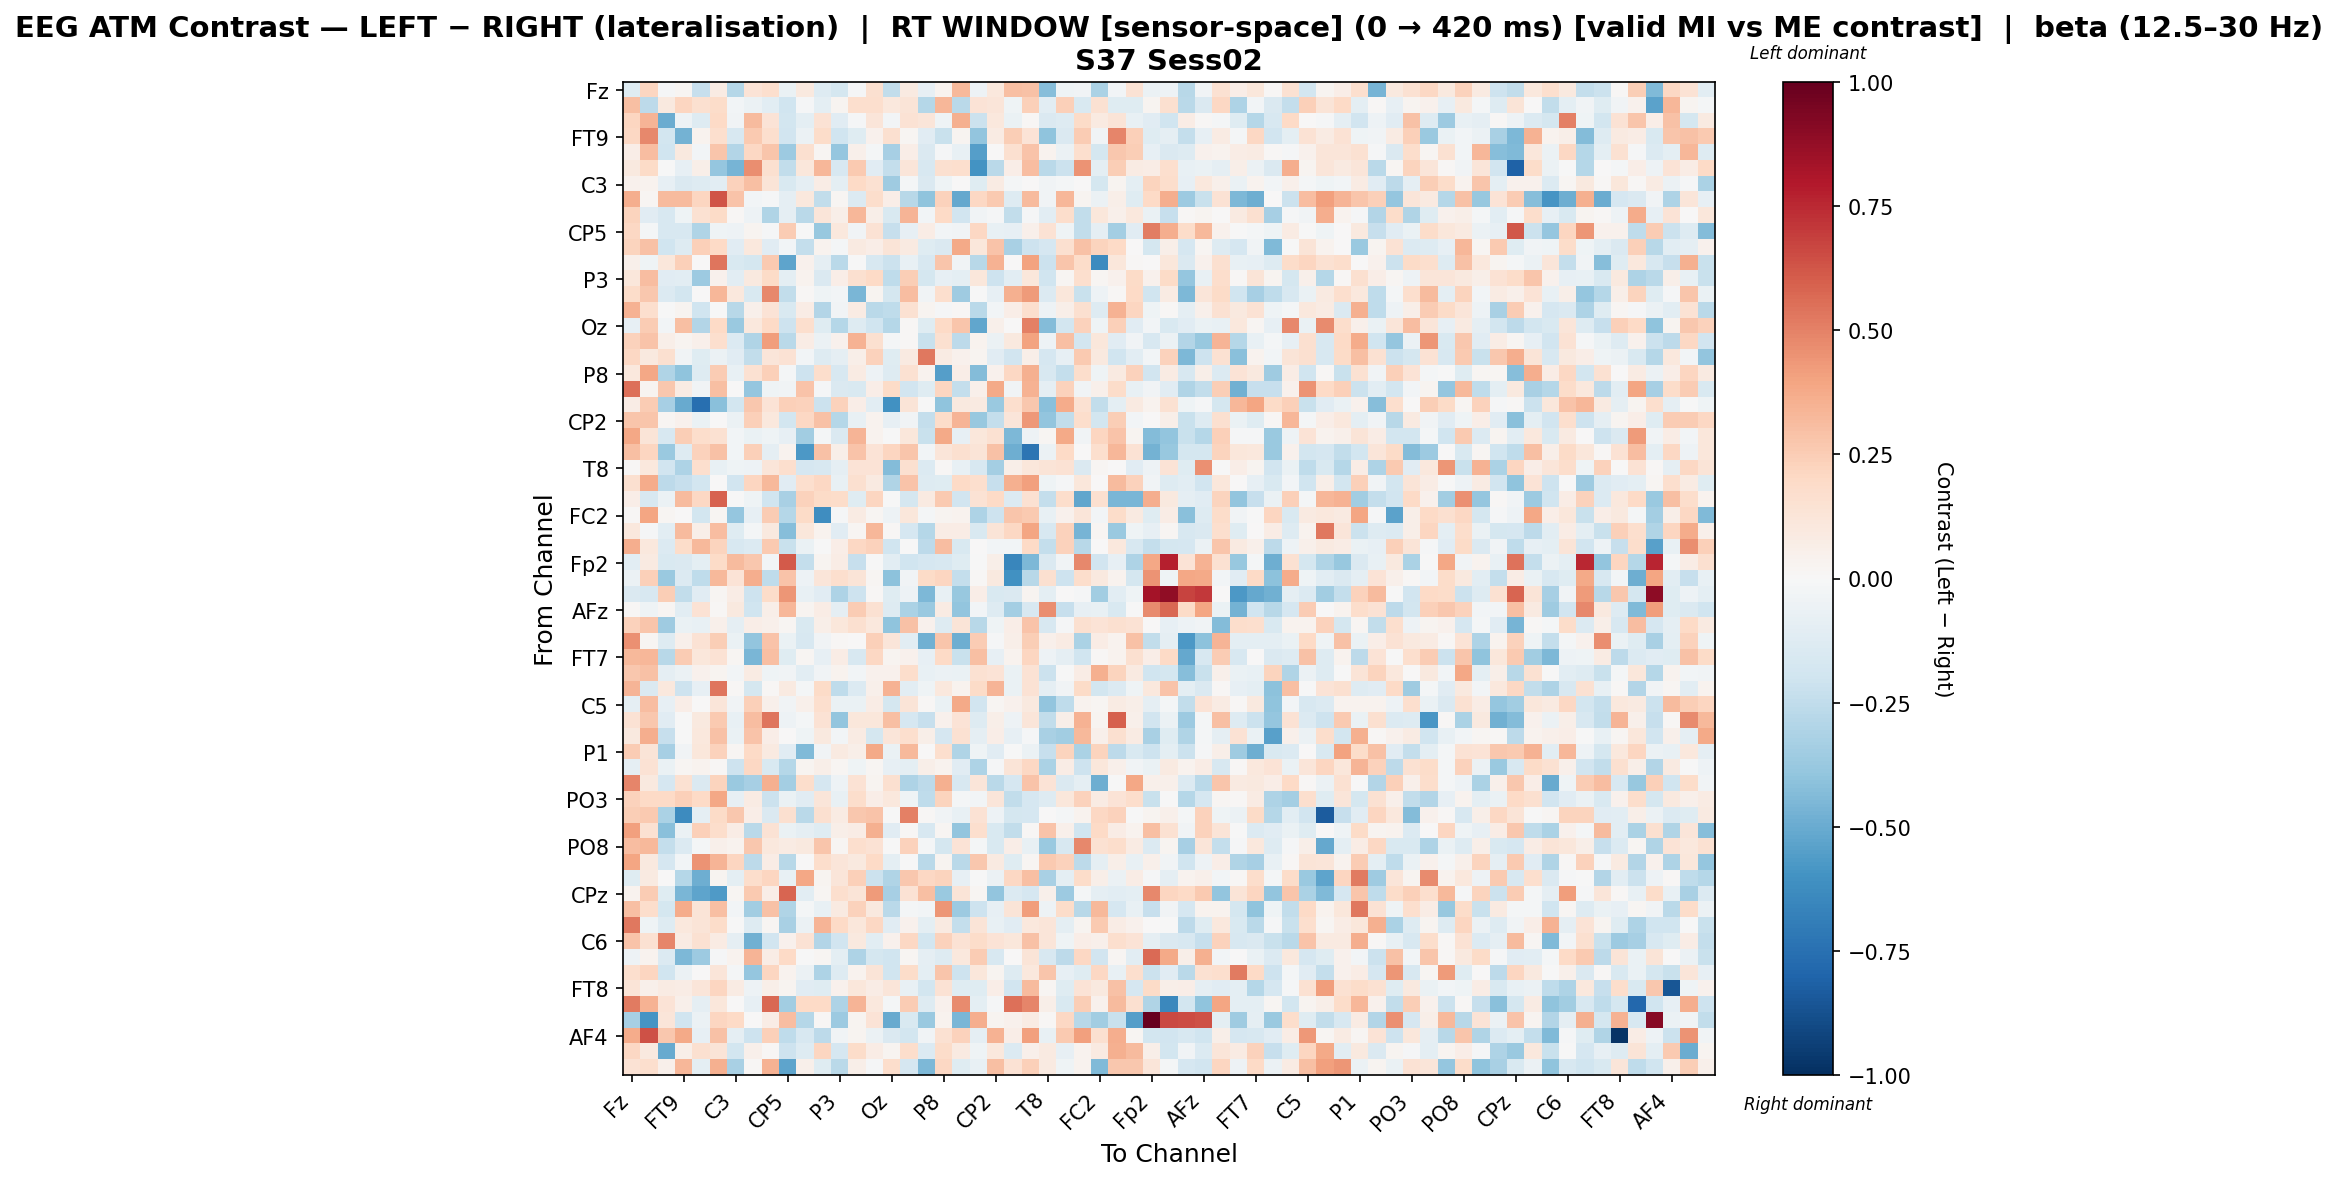

Values plotted in this chart, from the file beside it:
, Fz, F3, F7, FT9, FC5, FC1, C3, T7, TP9, CP5, CP1, Pz, P3, P7, O1, Oz, O2, P4, P8, TP10, CP6, CP2, Cz
Fz, -0.1233, 0.2145, -0.009234, 0.01586, -0.232, 0.0838, -0.2818, 0.1391, 0.169, -0.06418, 0.09987, -0.1301, -0.1749, -0.01021, 0.1617, -0.2491, 0.0894, -0.08347, 0.03586, 0.3253, -0.05444, 0.105, 0.2983
F3, 0.3037, -0.2625, 0.09696, 0.2182, 0.1582, 0.1873, -0.02511, -0.06011, -0.1022, -0.196, -0.009157, -0.09624, 0.02473, 0.167, 0.1671, 0.1048, 0.1256, -0.2821, 0.3358, -0.2673, 0.1383, 0.1186, -0.0404
F7, 0.2156, 0.3364, -0.493, -0.04712, -0.1277, 0.2026, -0.03421, 0.3194, 0.1353, -0.1812, -0.09706, 0.1439, -0.1152, -0.00968, 0.1227, -0.02766, 0.1452, 0.1218, -0.04576, 0.3583, -0.2129, 0.1018, -0.06317
FT9, 0.2039, 0.483, -0.1818, -0.4747, 0.03589, 0.1694, -0.1563, 0.2634, 0.1667, -0.191, -0.06243, 0.1826, -0.198, -0.1243, 0.04485, 0.1631, 0.01711, -0.114, -0.2263, 0.02658, -0.3955, 0.08558, 0.2447
FC5, 0.064, 0.3081, -0.197, 0.09882, -0.02688, 0.2811, -0.2957, 0.2107, 0.274, -0.3653, 0.1625, 0.02277, -0.387, 0.04771, -0.0185, -0.3343, 0.06284, -0.1435, -0.01001, -0.07423, -0.5473, 0.002164, 0.1619
FC1, 0.09654, 0.1931, -0.005051, -0.08241, 0.06054, -0.3878, -0.4661, 0.4614, 0.1637, -0.2491, 0.1101, 0.3323, -0.1608, 0.2636, -0.1109, -0.2371, 0.1235, -0.1582, 0.1579, 0.1644, -0.5994, -0.2659, 0.06368
C3, 0.04218, 0.03487, -0.08396, -0.1447, -0.1265, -0.104, 0.2318, 0.2992, 0.1299, -0.1493, -0.08635, 0.07326, -0.09917, 0.2016, 0.1559, -0.3516, -0.01979, -0.1483, -0.04084, 0.00176, -0.1193, 0.08131, -0.01877
T7, 0.3607, 0.01959, 0.3156, 0.3181, 0.2177, 0.627, 0.2848, -0.03058, -0.008386, -0.08965, 0.1031, -0.2435, 0.02119, -0.1365, 0.1743, 0.06801, -0.2793, -0.4043, 0.2281, -0.509, 0.2057, 0.2594, -0.1282
TP9, 0.2225, -0.1159, -0.1617, -0.04446, 0.156, 0.195, 0.01021, -0.053, -0.2975, -0.08716, -0.2673, 0.1183, 0.05645, 0.3334, 0.0574, -0.1501, 0.3369, -0.02494, 0.1962, -0.1879, -0.03592, -0.01215, -0.2451
CP5, 0.204, -0.01794, -0.1599, -0.1594, -0.301, -0.04201, -0.04882, 0.02889, -0.01114, 0.2561, -0.004507, -0.3819, 0.1088, -0.0351, 0.1414, -0.2327, -0.08336, 0.07109, -0.02714, -0.03384, 0.2053, -0.07069, -0.08486
CP1, 0.224, 0.2894, -0.1989, -0.1287, 0.2377, 0.2007, -0.1168, 0.1021, -0.117, -0.02663, -0.2351, 0.03306, -0.01932, 0.08687, 0.07031, 0.1323, 0.08598, -0.1192, -0.1429, 0.3789, 0.1138, 0.2867, -0.3214
Pz, 0.05081, -0.04562, 0.1145, 0.2345, 0.004965, 0.5363, -0.1541, -0.1754, 0.262, -0.5251, 0.0457, -0.0926, -0.2665, -0.007182, -0.1589, -0.2164, -0.07691, -0.1613, 0.2772, -0.03514, -0.2751, 0.3464, 0.002751
P3, 0.1123, 0.3108, -0.1111, -0.1049, -0.3626, 0.04685, -0.1083, 0.09412, 0.1881, -0.09746, 0.03773, -0.1434, 0.06752, 0.1606, 0.196, -0.255, 0.2479, -0.1784, -0.08353, -0.09623, 0.1138, -0.2073, -0.1046
P7, 0.1827, 0.2699, -0.1369, -0.1851, 0.002538, 0.333, 0.1031, -0.1539, 0.4802, -0.2474, 0.01408, -0.04192, -0.02873, -0.4568, 0.0272, -0.1763, 0.3088, -0.03809, 0.1648, -0.3567, -0.00109, -0.08318, 0.3537
O1, 0.3505, 0.1691, -0.0017, 0.02472, -0.1985, -0.004924, -0.2812, 0.05243, 0.1403, -0.1514, 0.07679, -0.2912, -0.03538, 0.08083, -0.2707, -0.2563, 0.151, 0.02668, -0.007829, 0.01262, -0.2713, -0.0247, 0.06455
Oz, -0.08588, 0.2528, -0.02481, 0.3012, -0.2945, 0.1969, -0.3676, 0.1023, 0.1953, -0.2091, 0.1671, -0.12, -0.2858, -0.1287, -0.2006, -0.2814, 0.01164, -0.121, 0.1966, 0.2756, -0.5221, 0.0542, 0.004702
O2, 0.2273, 0.2871, 0.06177, 0.02981, 0.05302, 0.1715, -0.135, -0.3015, 0.419, -0.2734, 0.07491, -0.06129, 0.04687, 0.3509, 0.1612, -0.02026, 0.01341, -0.2189, 0.1611, -0.2613, 0.03439, -0.05866, 0.09662
P4, 0.2071, 0.09875, 0.1592, -0.03699, -0.1223, -0.06247, -0.1097, -0.2481, 0.1232, 0.142, -0.02968, -0.1266, -0.09098, 0.06167, 0.2278, -0.1211, 0.08599, 0.5281, 0.07968, 0.04088, 0.02561, -0.1125, -0.1908
P8, 0.1067, 0.3889, -0.3001, -0.4002, -0.1255, 0.2543, -0.07192, 0.1521, 0.2372, -0.01746, -0.2097, 0.1781, -0.1607, 0.07859, -0.04934, -0.1327, 0.1542, 0.03144, -0.5517, 0.06573, -0.4363, 0.04139, 0.209
TP10, 0.5474, 0.03072, 0.2665, 0.08137, -0.03187, 0.2978, 0.005351, -0.3838, -0.03953, -0.03762, 0.2864, -0.008922, -0.1445, -0.1494, 0.06534, 0.19, -0.188, -0.1228, 0.2111, -0.2361, 0.04993, 0.3782, -0.03523
CP6, 0.07354, 0.2572, -0.3353, -0.5013, -0.7516, -0.4185, -0.1818, 0.271, 0.1338, 0.2369, 0.2309, -0.2138, 0.234, 0.0652, -0.1022, -0.6022, 0.1303, -0.0029, -0.399, 0.09666, 0.09295, -0.3715, 0.1695
CP2, 0.2807, 0.2747, 0.02121, 0.04652, -0.06481, 0.007669, -0.06212, 0.2391, 0.109, -0.1831, 0.2088, 0.2934, -0.2834, -0.07171, 0.03454, -0.08569, -0.03505, -0.2384, 0.1822, 0.3424, -0.3768, -0.2402, 0.1248
Cz, 0.3885, 0.127, -0.1571, 0.2495, 0.1745, 0.1497, -0.02931, -0.07026, -0.04547, -0.08574, -0.344, -0.01967, -0.1414, 0.3402, 0.03878, -0.004082, 0.1157, -0.2216, 0.3764, -0.0855, 0.1128, 0.1544, -0.4499
C4, 0.2995, 0.2164, -0.3722, -0.1254, 0.2295, 0.2938, -0.03031, 0.2349, -0.08824, 0.03483, -0.572, 0.2934, 0.06206, 0.2865, 0.1381, 0.2123, 0.2802, -0.02774, 0.1223, 0.1583, 0.128, 0.2951, -0.4859
T8, 0.01294, 0.1068, -0.1905, -0.3108, 0.1645, -0.07043, -0.0439, -0.05062, 0.1201, 0.1678, -0.1664, -0.1632, -0.0934, 0.1338, 0.1358, -0.4336, 0.162, -0.1358, 0.00957, -0.07443, -0.1584, -0.3406, 0.05648
FT10, 0.1604, 0.37, -0.2651, -0.2283, -0.1863, 0.004107, -0.189, 0.214, 0.3267, -0.1113, 0.1695, 0.2047, -0.07146, 0.1587, 0.08959, -0.3016, 0.2814, -0.1301, -0.1225, 0.2008, 0.1672, -0.2308, 0.3593
FC6, 0.06925, -0.1619, -0.05749, 0.3144, 0.205, 0.5886, -0.003005, -0.04206, -0.196, -0.3256, 0.2334, 0.1944, 0.1858, -0.1218, 0.2128, -0.004127, -0.1769, 0.09373, 0.2579, -0.192, 0.1466, 0.1969, -0.1348
FC2, 0.01254, 0.3938, 0.01591, 0.001454, -0.1854, 0.02158, -0.3846, -0.08397, 0.251, -0.2853, 0.1941, -0.6176, -0.01213, 0.08581, 0.01843, -0.04878, 0.1104, -0.02034, 0.02712, 0.03704, -0.3107, -0.2038, 0.2761
F4, 0.1039, -0.009433, -0.103, 0.3132, 0.05536, 0.3079, -0.1202, -0.02249, 0.09867, -0.4262, 0.1147, 0.03413, -0.1159, 0.01931, 0.3284, 0.01241, -0.1718, -0.2833, 0.0768, 0.07712, -0.1525, 0.1315, 0.2093
F8, 0.3652, 0.1027, -0.1336, 0.1804, 0.3257, 0.2225, -0.1621, -0.136, 0.2605, -0.2259, -0.06482, -0.005188, 0.06583, 0.2042, 0.2296, -0.2022, -0.001255, -0.2579, 0.3063, -0.1491, 0.001182, -0.02874, -0.0239
Fp2, -0.1064, 0.09157, -0.1512, -0.145, -0.09932, 0.191, 0.3154, 0.2657, -0.02891, 0.6104, -0.2368, 0.02963, 0.07466, -0.2289, -0.004451, -0.1071, -0.1954, -0.1644, -0.1566, -0.1213, -0.006181, 0.0551, -0.6543
AF7, -0.0548, 0.2383, -0.372, -0.1352, -0.2554, 0.3222, 0.1398, 0.362, -0.2508, 0.2889, -0.05271, 0.1198, 0.1678, 0.1294, 0.01978, -0.4085, -0.03341, 0.1885, 0.2137, -0.2395, 0.008488, 0.09934, -0.6027
AF3, -0.1443, -0.1575, 0.2449, -0.2472, -0.1141, 0.01653, 0.07313, -0.2044, 0.1845, 0.4404, -0.07812, -0.1137, -0.3086, -0.2043, 0.01086, -0.1216, -0.05282, -0.4482, -0.07656, -0.3788, 0.06737, -0.1556, -0.1482
AFz, 0.01193, -0.04357, 0.02196, -0.1053, 0.147, 0.008576, 0.09975, -0.1966, 0.05502, 0.3284, 0.03067, 0.07333, -0.08666, 0.2535, 0.1556, -0.1326, -0.3193, -0.37, 0.08444, -0.3963, -0.02818, -0.1322, -0.3371
F1, 0.2337, 0.2773, -0.352, -0.06444, -0.07369, 0.04817, -0.08662, 0.06275, 0.05165, 0.02027, -0.1559, 0.05554, 0.1146, 0.1629, 0.1034, -0.4055, 0.2957, 0.04534, -0.1299, 0.1298, -0.274, -0.0425, 0.06407
F5, 0.459, 0.02211, -0.1312, 0.0537, 0.1446, 0.2451, -0.06355, -0.3961, 0.2836, -0.06336, -0.1564, -0.03691, 0.01283, 0.003615, 0.2358, 0.1193, -0.1039, -0.4831, 0.2743, -0.4903, 0.2507, -0.01509, 0.06024
FT7, 0.326, 0.3334, -0.2767, 0.2576, 0.1124, 0.1417, 0.019, -0.4577, 0.2978, -0.1208, 0.01739, -0.08586, 0.07385, -0.1571, 0.2093, 0.02735, 0.03921, -0.08473, 0.1983, -0.2218, 0.2983, -0.08117, 0.03794
FC3, 0.2683, 0.2908, -0.09067, -0.05583, 0.04025, 0.02647, -0.0241, 0.08293, -0.04297, -0.0363, -0.1055, -0.03235, 0.0377, -0.02788, 0.04608, 0.04218, 0.1776, -0.07477, -0.06103, -0.06365, 0.154, 0.138, -0.06921
C1, 0.3419, -0.1445, 0.1056, -0.2093, -0.08553, 0.5373, 0.01511, -0.1767, 0.01041, 0.09225, -0.01952, 0.1939, -0.2528, -0.1358, 0.04727, 0.3438, -0.1072, -0.04427, 0.1075, 0.03594, 0.1924, 0.3389, -0.06408
C5, -0.08704, 0.3087, -0.08235, 0.06458, 0.00722, 0.1212, -0.03872, 0.2389, 0.05152, -0.03498, 0.04974, 0.1675, -0.06751, -0.07007, 0.07589, -0.1726, 0.1262, 0.009667, -0.06253, 0.3772, -0.1924, 0.01874, 0.04366
TP7, 0.1449, 0.2723, -0.1105, -0.001495, 0.09786, 0.2611, -0.07263, 0.3072, 0.5388, -0.04782, -0.02322, 0.1426, -0.393, 0.111, 0.1158, 0.2976, -0.1673, -0.2279, 0.03952, 0.1358, -0.1272, 0.05855, -0.05079
CP3, 0.09961, 0.3594, -0.2305, -0.0002147, 0.1028, 0.2957, -0.06533, 0.2825, 0.06423, 0.0, -0.04158, 0.1008, -0.0309, 0.08016, -0.1785, 0.1227, 0.1713, 0.05518, -0.171, 0.1493, -0.08607, 0.06334, -0.08247
P1, 0.2527, 0.1274, -0.3308, -0.03839, 0.1169, 0.2341, 0.01683, 0.1992, 0.09116, -0.1116, -0.4387, -0.03784, 0.0913, 0.05854, 0.3755, -0.06802, 0.3232, 0.0046, 0.1707, -0.3001, -0.04204, -0.1158, -0.006442
P5, -0.08808, 0.1409, -0.06822, 0.0168, 0.03498, 0.01312, -0.2084, 0.2072, -0.1554, -0.283, 0.03056, 0.06198, 0.01687, -0.04387, 0.02292, -0.08268, -0.09394, 0.06138, 0.03816, -0.1112, -0.3058, -0.01106, 0.1311
PO7, 0.4921, 0.09903, -0.1664, 0.1539, -0.1433, 0.2202, -0.3737, -0.3336, 0.3533, -0.3424, 0.1788, -0.1697, -0.05073, 0.1429, 0.03084, 0.1628, -0.3114, -0.2612, 0.3537, -0.1603, 0.1189, -0.2663, -0.1686
PO3, 0.2312, 0.1976, 0.1989, 0.2375, 0.1992, 0.3837, -0.08594, 0.08447, -0.2112, -0.07026, -0.1169, 0.1182, -0.07215, 0.1795, 0.06262, 0.1072, -0.03958, -0.2519, 0.2212, -0.01853, -0.02474, 0.1234, -0.243
POz, 0.2454, 0.2637, -0.3193, -0.6266, -0.08702, 0.1939, 0.272, 0.06889, -0.1478, 0.1567, -0.272, 0.1609, 0.08189, 0.2716, 0.2864, -0.002706, 0.5027, 0.008038, -0.03779, -0.07348, 0.1435, -0.05264, -0.1771
PO4, 0.414, 0.1542, -0.4183, -0.06176, 0.2354, 0.1768, 0.07792, -0.2665, 0.1436, -0.06279, -0.0903, -0.1178, 0.05771, 0.0749, 0.3589, -0.1125, 0.0134, -0.1583, 0.01679, -0.3977, 0.1653, -0.1504, -0.2424
PO8, 0.3107, 0.3211, -0.2419, -0.1386, -0.01859, 0.05079, 0.03291, 0.2689, 0.1068, 0.08198, 0.1003, 0.2754, 0.023, 0.1641, 0.142, -0.002549, 0.2322, -0.02172, -0.179, 0.134, -0.01954, -0.1524, 0.06584
P6, 0.3982, 0.09445, -0.1692, -0.02367, 0.4496, 0.3393, 0.2133, -0.2632, 0.07669, -0.275, 1.1666167149931935e-05, 0.1722, 0.1207, 0.0986, 0.2001, -0.09609, -0.004988, -0.2675, 0.02928, -0.2698, 0.2683, 0.09066, -0.1186
P2, -0.1235, 0.0867, 0.0009693, -0.2887, -0.4883, 0.03032, -0.09763, 0.178, 0.211, -0.07323, 0.3893, 0.03044, 0.1222, 0.2359, -0.2128, -0.2987, 0.2663, 0.2047, 0.2209, -0.08363, -0.001042, -0.05548, 0.2088
CPz, 0.0354, 0.2532, -0.1175, -0.4539, -0.5307, -0.5632, 0.02122, 0.26, 0.06582, 0.5803, -0.1031, 0.01738, 0.1668, 0.1266, 0.4228, -0.3343, 0.1479, 0.3004, -0.3705, 0.1284, 0.01811, -0.395, -0.1349
CP4, 0.301, 0.1735, -0.1739, 0.3723, 0.1275, 0.3035, -0.02913, -0.3467, 0.2966, -0.3023, -0.01882, -0.07279, 0.0931, 0.2333, 0.09669, -0.2664, -0.01722, -0.02594, 0.4384, -0.3646, -0.2049, -0.08538, 0.1298
TP8, 0.5245, -0.04565, -0.1283, 0.1093, 0.1285, 0.1852, -0.004477, -0.1294, 0.01635, -0.3241, -0.05496, 0.3376, 0.1958, 0.113, 0.2097, -0.112, 0.04632, -0.09661, 0.08996, -0.2418, 0.1296, -0.07068, -0.1163
C6, 0.2842, 0.1547, 0.4874, 0.08521, 0.1492, 0.07971, -0.08606, -0.4815, -0.1922, 0.04029, 0.1423, -0.2939, -0.195, 0.09566, -0.1087, 0.04161, 0.2047, -0.1863, 0.2334, 0.1423, 0.1802, 0.1379, 0.1107
C2, -0.05112, 0.03222, -0.1335, -0.4476, -0.3616, -0.01477, 0.03629, 0.3391, 0.07492, 0.1984, -0.002693, 0.01738, -0.09466, -0.3084, -0.1762, -0.1981, 0.01914, -0.08673, -0.1296, 0.1074, 0.2512, -0.1568, 0.0
FC4, 0.1717, 0.2137, -0.2026, -0.05905, 0.003796, 0.1175, -0.02126, -0.3846, 0.2171, 0.03447, -0.05514, -0.3077, -0.1261, 0.03692, 0.1257, -0.2007, 0.1857, -0.0984, 0.2762, -0.2099, 0.1113, 0.02423, -0.1312
FT8, 0.1277, 0.04795, 0.08175, 0.0748, 0.1246, 0.2146, 0.08018, -0.0514, 0.05479, 0.03113, -0.116, -0.1222, 0.04539, 0.1159, 0.07643, 0.1218, -0.07527, -0.1831, 0.1426, -0.1174, -0.1232, 0.06324, -0.1882
F6, 0.5166, 0.3453, 0.138, 0.05072, -0.08874, 0.1167, 0.003277, -0.08153, 0.5749, -0.3445, 0.1969, 0.2008, -0.3091, 0.3375, 0.1077, -0.01925, 0.2566, -0.1278, 0.04189, 0.4725, -0.09987, -0.01346, 0.5471
AF8, -0.3301, -0.5887, 0.1191, -0.1978, -0.06178, 0.2132, 0.2006, 0.005935, 0.07661, 0.3102, -0.2814, 0.01141, -0.3669, 0.02604, 0.1355, -0.5062, -0.1492, -0.3703, 0.03445, -0.4588, 0.3641, 0.02971, 0.04104
... 3 more rows
